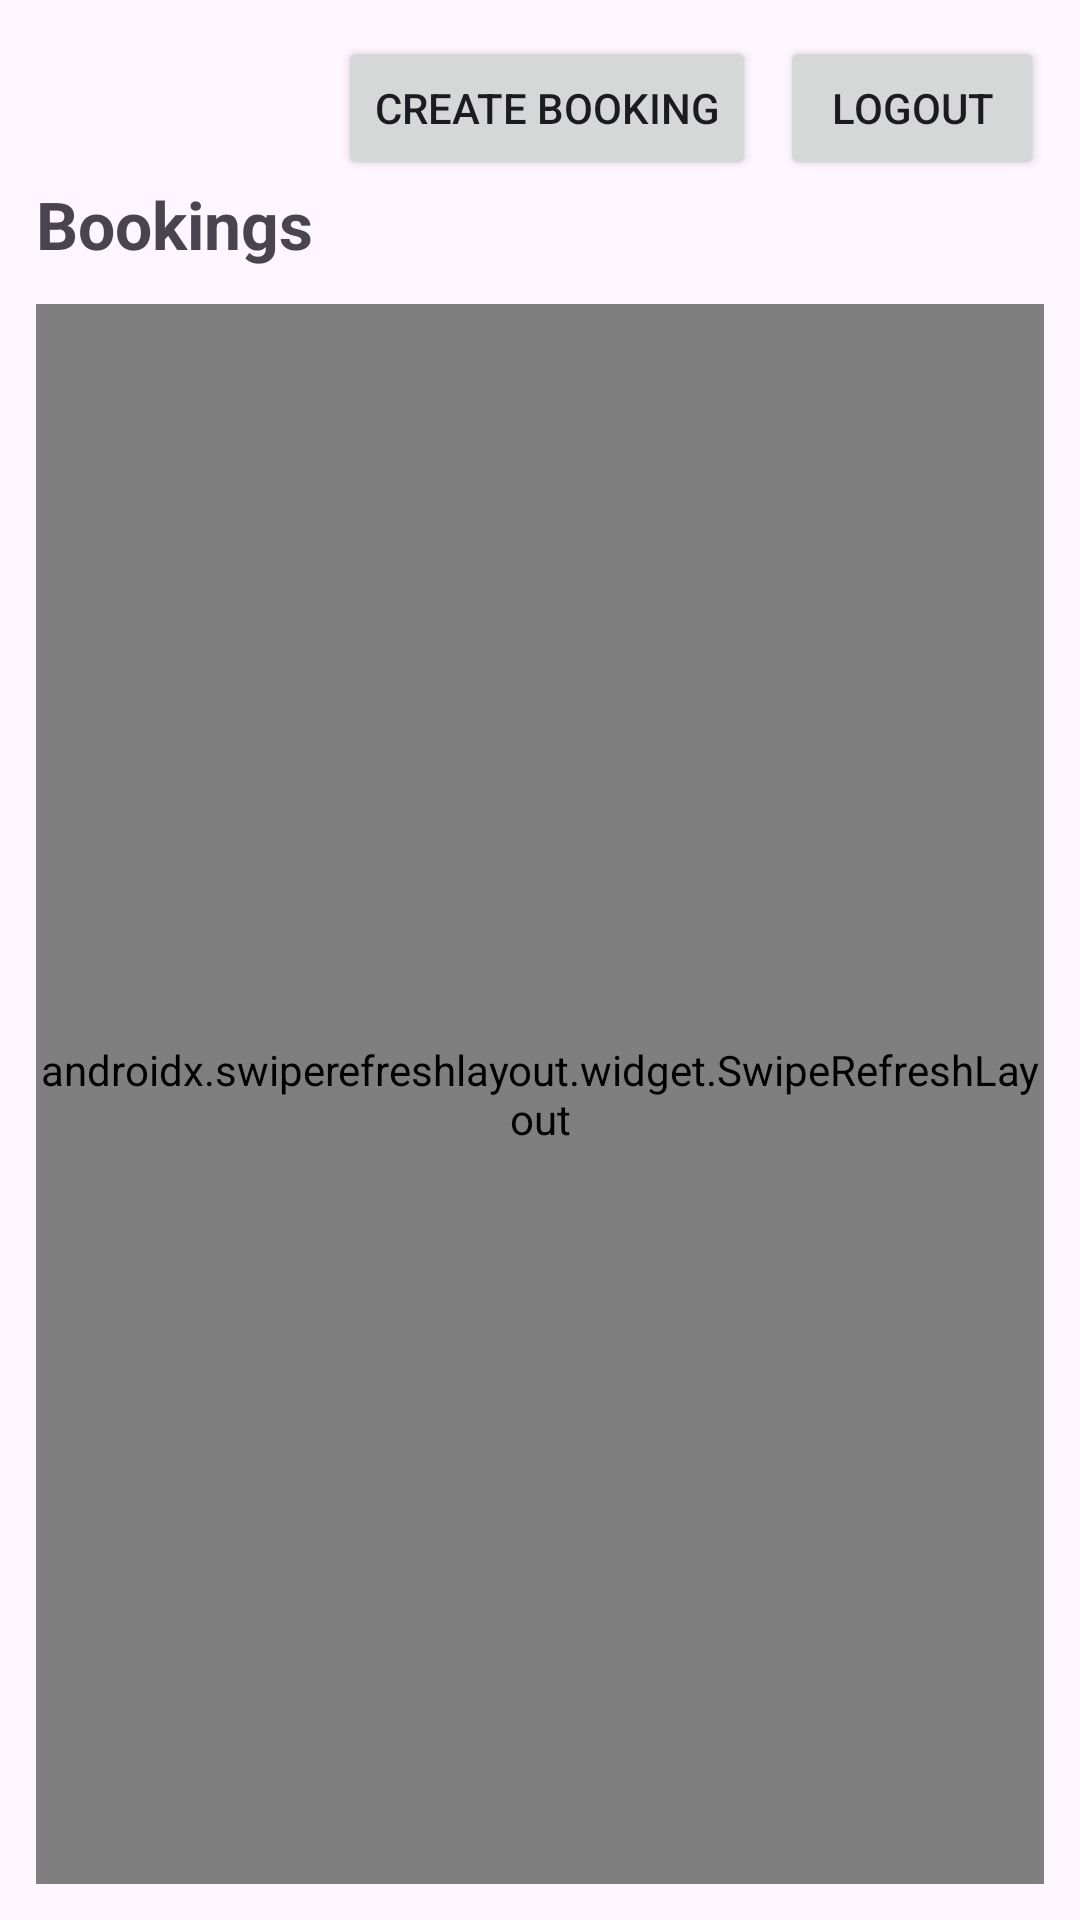

Layout XML and referenced resources for this Android screen:
<!-- AndroidManifest.xml: application theme Theme.P2PRoomBooking -->
<!-- res/layout/activity_home.xml -->
<?xml version="1.0" encoding="utf-8"?>
<LinearLayout xmlns:android="http://schemas.android.com/apk/res/android"
    xmlns:app="http://schemas.android.com/apk/res-auto"
    android:layout_width="match_parent"
    android:layout_height="match_parent"
    android:orientation="vertical"
    android:padding="12dp">

    <LinearLayout
        android:layout_width="match_parent"
        android:layout_height="wrap_content"
        android:orientation="horizontal"
        android:gravity="end">

        <Button
            android:id="@+id/btnCreateBooking"
            android:layout_width="wrap_content"
            android:layout_height="wrap_content"
            android:text="Create Booking"
            android:layout_marginEnd="8dp" />

        <Button
            android:id="@+id/btnLogout"
            android:layout_width="wrap_content"
            android:layout_height="wrap_content"
            android:text="Logout" />
    </LinearLayout>

    <TextView
        android:id="@+id/tvTitle"
        android:layout_width="wrap_content"
        android:layout_height="wrap_content"
        android:text="Bookings"
        android:textSize="22sp"
        android:textStyle="bold"
        android:layout_marginBottom="12dp" />

    <TextView
        android:id="@+id/tvMessage"
        android:layout_width="wrap_content"
        android:layout_height="wrap_content"
        android:text="Loading..."
        android:textSize="16sp"
        android:visibility="gone"
        android:layout_marginBottom="8dp" />

    <ProgressBar
        android:id="@+id/progressBar"
        android:layout_width="wrap_content"
        android:layout_height="wrap_content"
        android:layout_gravity="center_horizontal"
        android:visibility="gone"
        android:layout_marginBottom="8dp" />

    <androidx.swiperefreshlayout.widget.SwipeRefreshLayout
        android:id="@+id/swipeRefreshLayout"
        android:layout_width="match_parent"
        android:layout_height="0dp"
        android:layout_weight="1">

        <androidx.recyclerview.widget.RecyclerView
            android:id="@+id/recyclerViewBookings"
            android:layout_width="match_parent"
            android:layout_height="match_parent" />

    </androidx.swiperefreshlayout.widget.SwipeRefreshLayout>

</LinearLayout>
<!-- resources referenced by this layout -->
<resources>
  <style name="Theme.P2PRoomBooking" parent="Base.Theme.P2PRoomBooking" />
  <style name="Base.Theme.P2PRoomBooking" parent="Theme.Material3.DayNight.NoActionBar">
          
          
      </style>
</resources>
